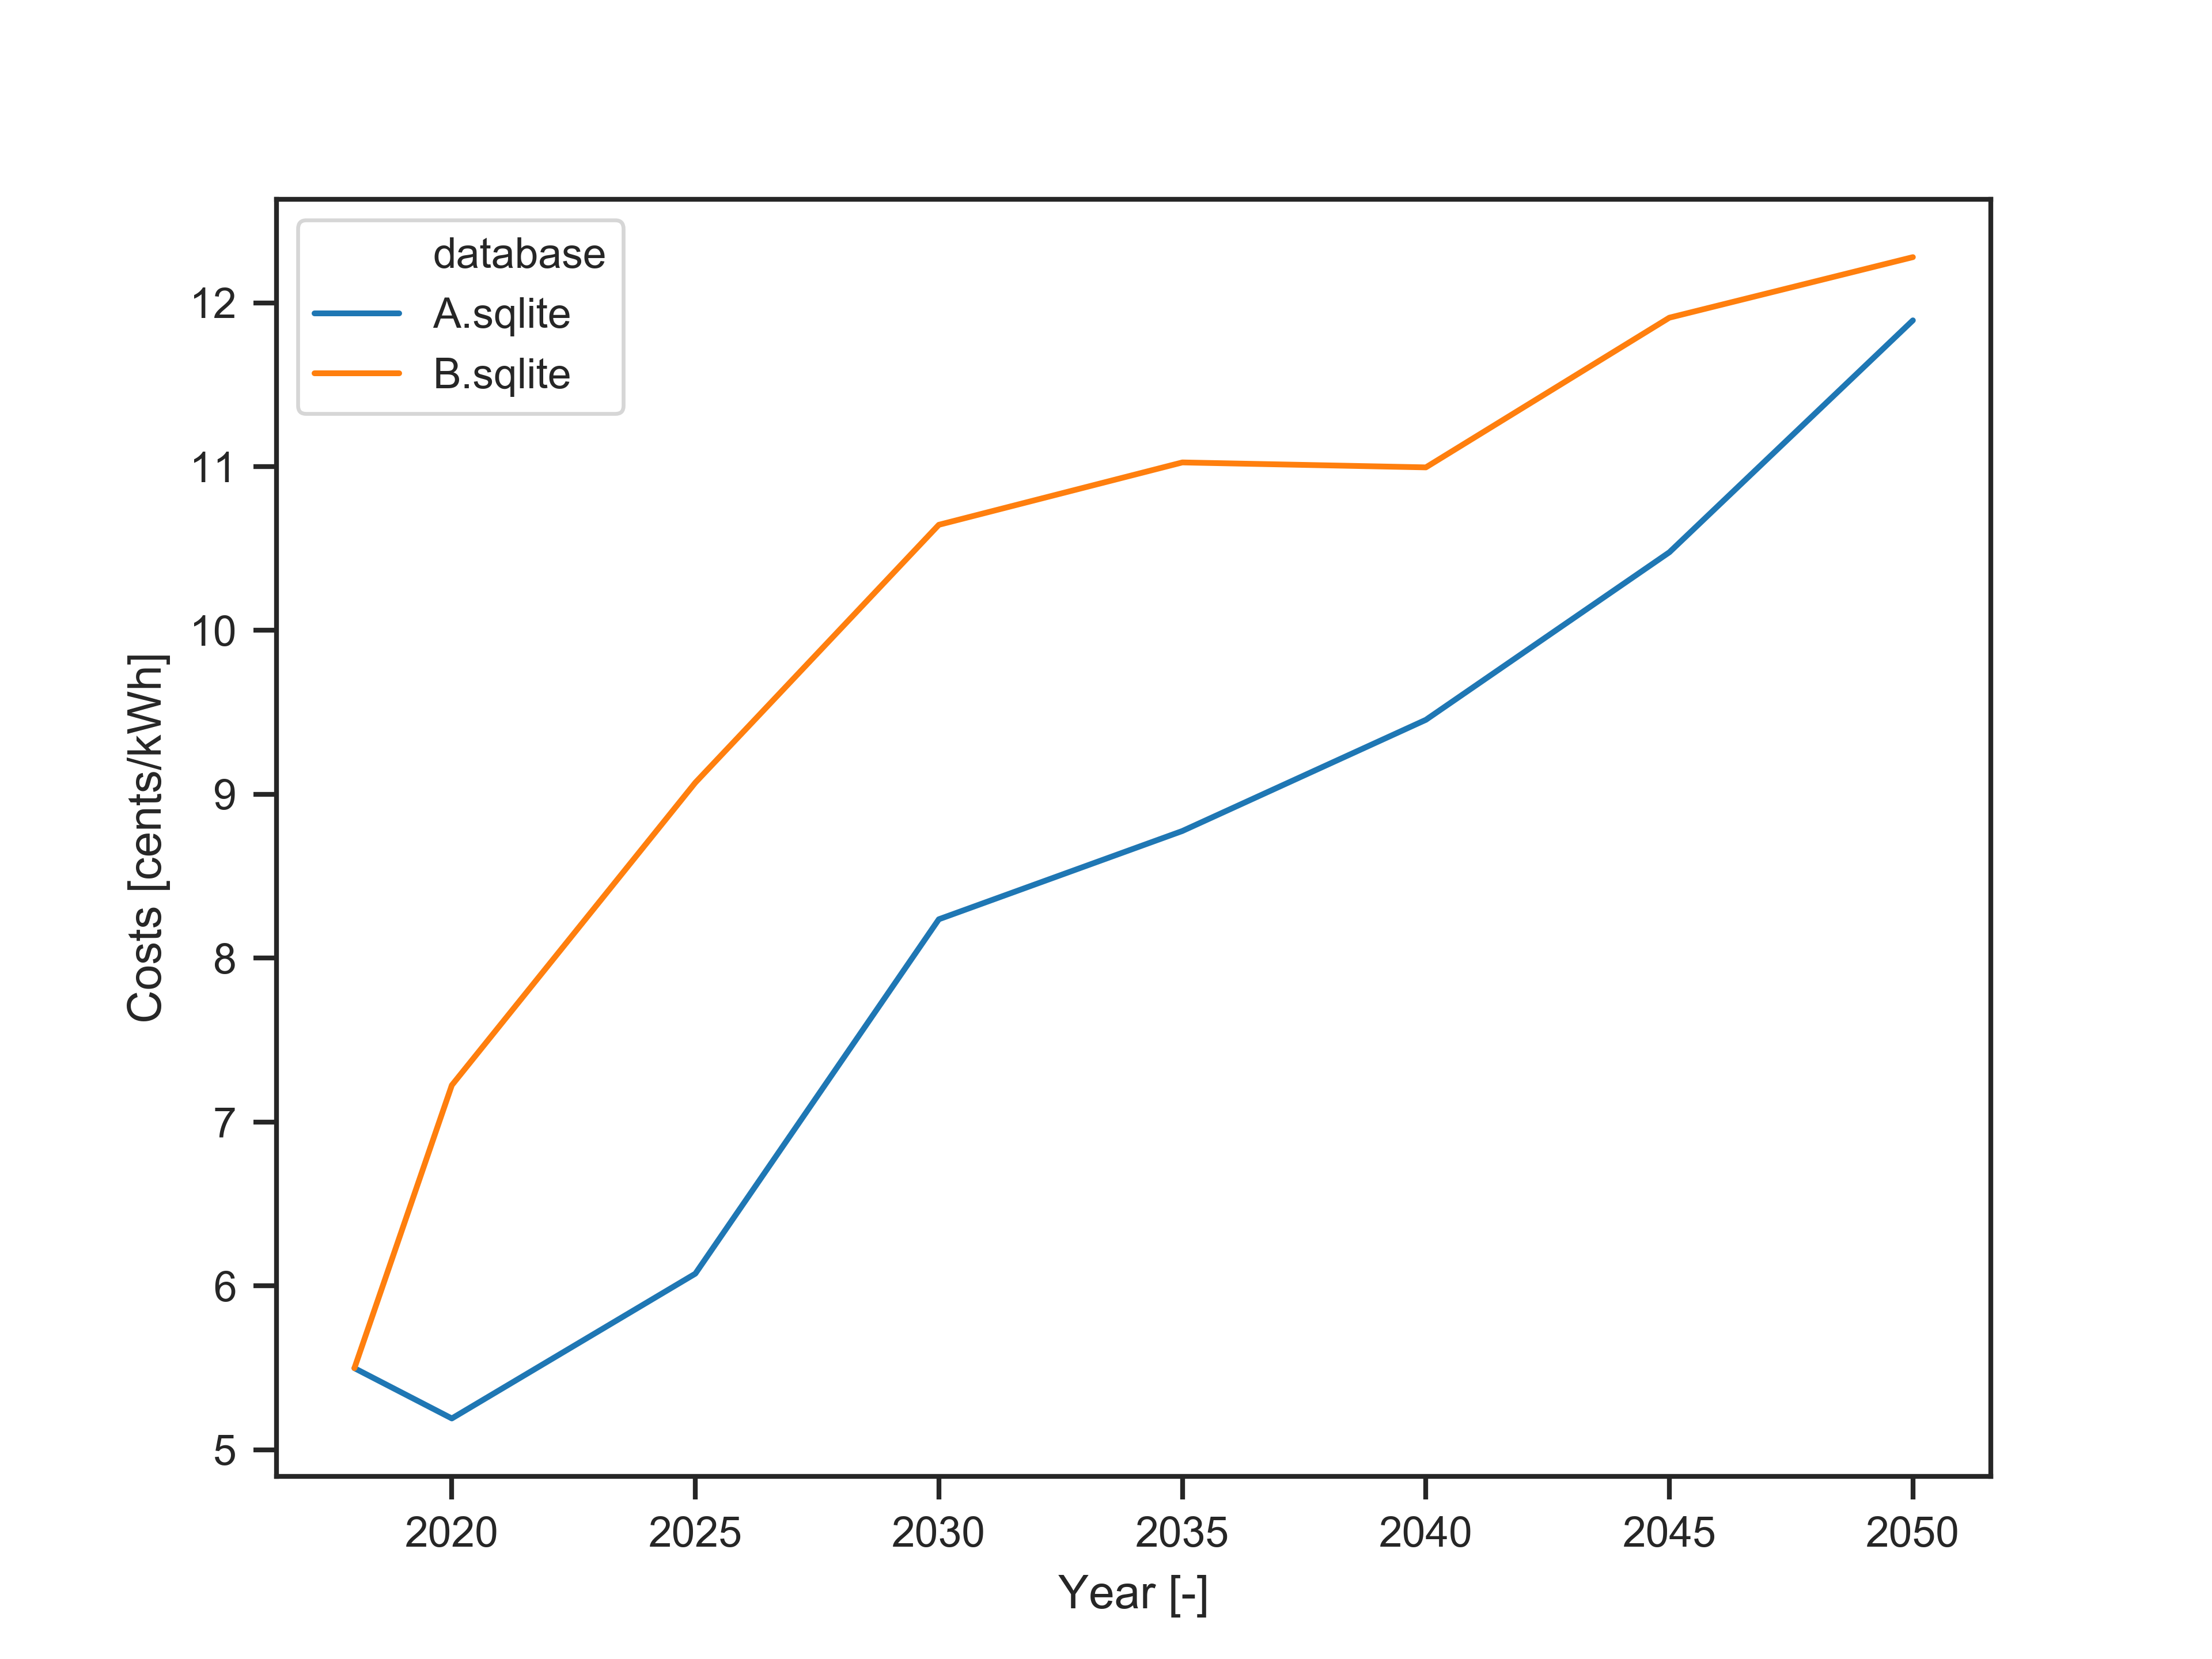

The file beside this chart, header and first rows:
, database, scenario, 2018, 2020, 2025, 2030, 2035, 2040, 2045, 2050
0, A.sqlite, solve, 5.498, 5.191, 6.074, 8.237, 8.776, 9.454, 10.48, 11.89
1, B.sqlite, solve, 5.498, 7.224, 9.071, 10.64, 11.03, 11, 11.91, 12.28
